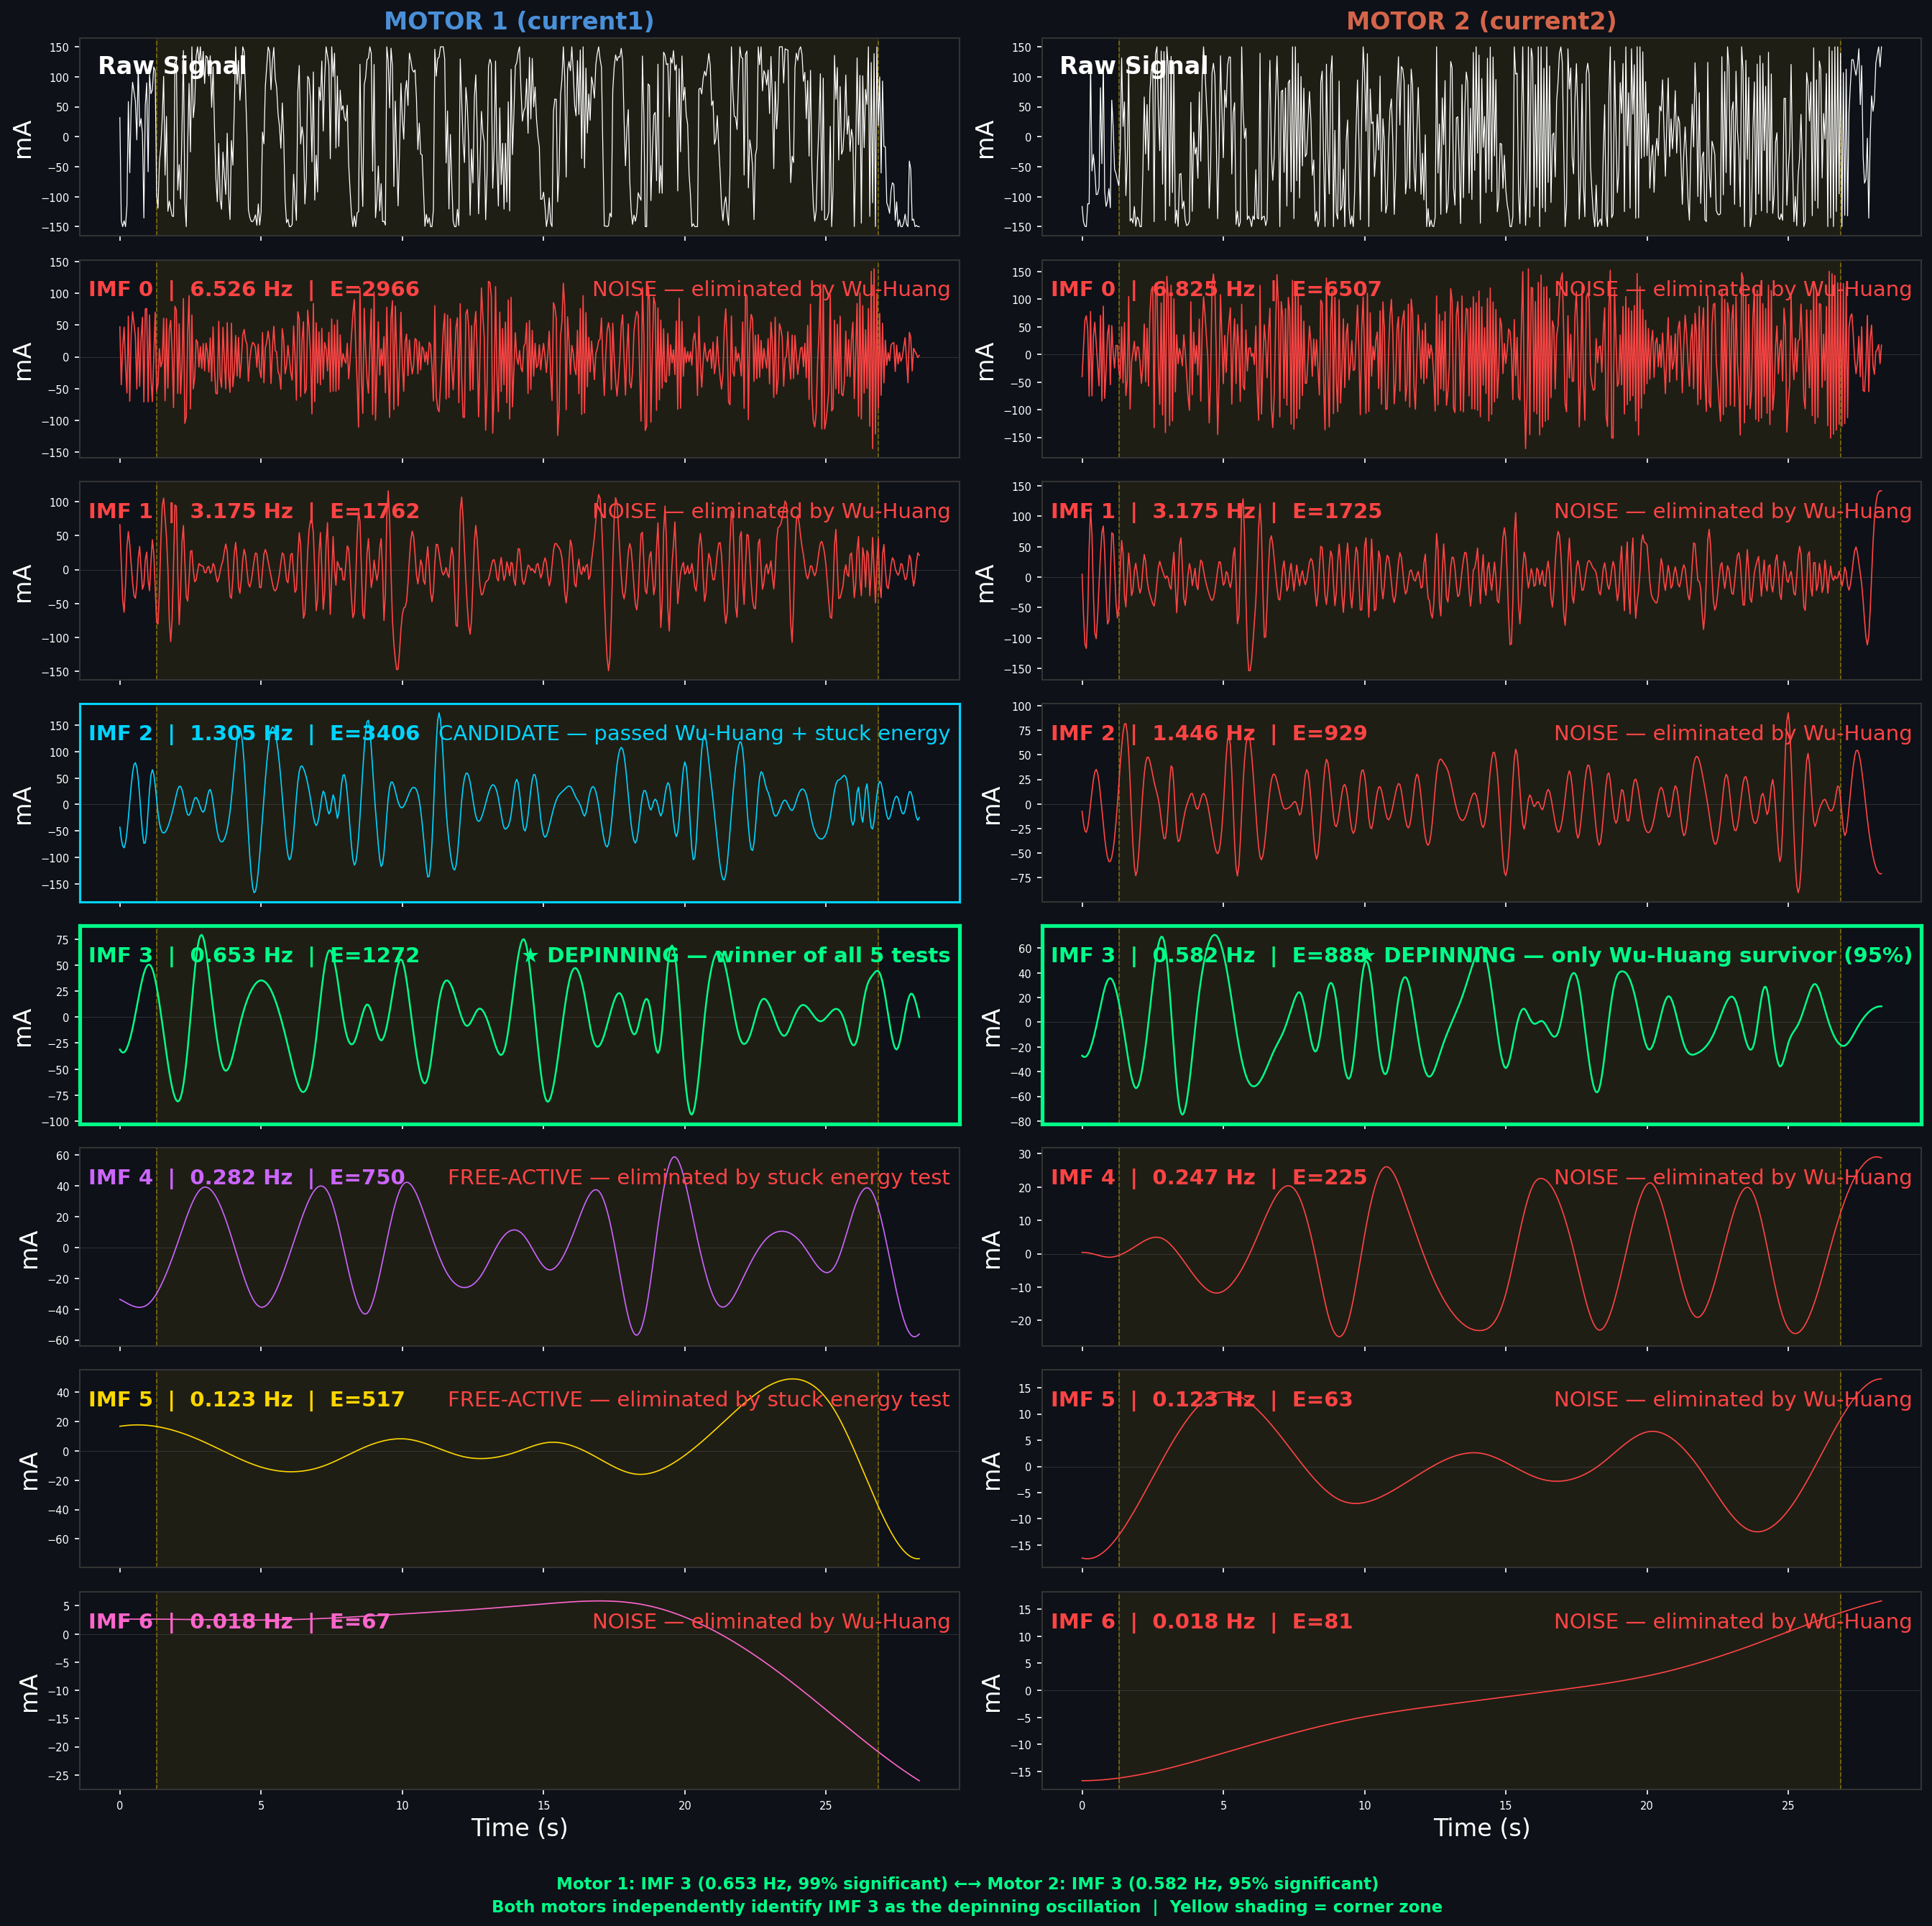

Write the Python code that produced this figure.

#side-by-side Current IMFs: Motor 1 vs Motor 2 for visual comparison of all IMFs from both motor currents.


import pandas as pd
import numpy as np
from PyEMD import EMD
import matplotlib
matplotlib.use('Agg')
import matplotlib.pyplot as plt

#Configuration and file paths
DATA_PATH = '../mbrl_actions_ep20/mbrl_actions_ep201122.csv'
OUTPUT_PATH = 'all_imfs_motor1_vs_motor2.png'
DT = 0.05
CORNER = (87.0, 3.0)
CORNER_RADIUS = 30.0
BG = '#0e1117'

df = pd.read_csv(DATA_PATH)
N = len(df)
t = np.arange(N) * DT

x = df['x_mm'].values.astype(float)
y = df['y_mm'].values.astype(float)
current1 = df['current1'].values.astype(float)
current2 = df['current2'].values.astype(float)


d2c = np.sqrt((x - CORNER[0])**2 + (y - CORNER[1])**2)          #corner zone
stuck_mask = d2c < CORNER_RADIUS
stuck_start = np.where(stuck_mask)[0][0]
stuck_end = np.where(stuck_mask)[0][-1]

# EMD on current1 (Motor#1)

emd1 = EMD()
cur1_imfs = emd1.emd(current1 - current1.mean())
n_cur1 = len(cur1_imfs)

# EMD on current2 (Motor#2)

emd2 = EMD()
cur2_imfs = emd2.emd(current2 - current2.mean())
n_cur2 = len(cur2_imfs)

def zc_freq(imf):
    zc = np.sum(np.diff(np.signbit(imf)))
    return (zc / 2) / (N * DT)

#classify IMFs based on significance and tests
# Motor 1 (current1):
#   0, 1, 6: NOISE (Wu-Huang)
#   4, 5: SIGNAL but FREE-ACTIVE (stuck energy test)
#   2: CANDIDATE (passed Wu-Huang + stuck energy, eliminated by freq match)
#   3: WINNER (all 5 tests)

cur1_labels = {
    0: ('NOISE — eliminated by Wu-Huang', '#ff4444'),
    1: ('NOISE — eliminated by Wu-Huang', '#ff4444'),
    2: ('CANDIDATE — passed Wu-Huang + stuck energy', '#00d4ff'),
    3: ('★ DEPINNING — winner of all 5 tests', '#00ff88'),
    4: ('FREE-ACTIVE — eliminated by stuck energy test', '#cc66ff'),
    5: ('FREE-ACTIVE — eliminated by stuck energy test', '#ffd700'),
    6: ('NOISE — eliminated by Wu-Huang', '#ff66cc'),
}

# Motor#2 (current2):
#   All except 3: NOISE (Wu-Huang alone eliminates everything)
#   3: ONLY SURVIVOR (95% significant)

cur2_labels = {}
for i in range(n_cur2):
    freq = zc_freq(cur2_imfs[i])
    if i == 3:
        cur2_labels[i] = ('★ DEPINNING — only Wu-Huang survivor (95%)', '#00ff88')
    else:
        cur2_labels[i] = (f'NOISE — eliminated by Wu-Huang', '#ff4444')


n_rows = max(n_cur1, n_cur2) + 1  # +1 for raw signal row
fig, axes = plt.subplots(n_rows, 2, figsize=(18, n_rows * 2.2), facecolor=BG,
                          sharex=True)

def style_ax(ax, border_color='#333', border_width=1):
    ax.set_facecolor(BG)
    ax.tick_params(colors='white', labelsize=7)
    for spine in ax.spines.values():
        spine.set_edgecolor(border_color)
        spine.set_linewidth(border_width)

def add_corner_shading(ax):
    ax.axvspan(stuck_start*DT, stuck_end*DT, color='#ffd700', alpha=0.07)
    ax.axvline(stuck_start*DT, color='#ffd700', linewidth=0.8,
               linestyle='--', alpha=0.4)
    ax.axvline(stuck_end*DT, color='#ffd700', linewidth=0.8,
               linestyle='--', alpha=0.4)

#Row 0: Raw signals
# Motor#1

ax = axes[0, 0]
style_ax(ax)
add_corner_shading(ax)
ax.plot(t, current1, color='white', linewidth=0.6)
ax.set_ylabel('mA', color='white', fontsize=16)
ax.set_title('MOTOR 1 (current1)', color='#4A90D9', fontsize=16, fontweight='bold')
ax.text(0.02, 0.82, 'Raw Signal', transform=ax.transAxes,
        color='white', fontsize=16, fontweight='bold')

# Motor#2

ax = axes[0, 1]
style_ax(ax)
add_corner_shading(ax)
ax.plot(t, current2, color='white', linewidth=0.6)
ax.set_ylabel('mA', color='white', fontsize=16)
ax.set_title('MOTOR 2 (current2)', color='#D4654A', fontsize=16, fontweight='bold')
ax.text(0.02, 0.82, 'Raw Signal', transform=ax.transAxes,
        color='white', fontsize=16, fontweight='bold')

#Motor#1 IMFs

for i in range(n_cur1):
    row = i + 1
    ax = axes[row, 0]

    freq = zc_freq(cur1_imfs[i])
    energy = np.var(cur1_imfs[i])
    label_text, color = cur1_labels.get(i, ('', '#888'))

    is_winner = (i == 3)
    is_candidate = (i in [2, 3])
    border = '#00ff88' if is_winner else ('#00d4ff' if is_candidate else '#333')
    bw = 2.5 if is_winner else (1.5 if is_candidate else 1)

    style_ax(ax, border_color=border, border_width=bw)
    add_corner_shading(ax)
    ax.axhline(0, color='#444', linewidth=0.3)

    lw = 1.2 if is_winner else 0.8
    ax.plot(t, cur1_imfs[i], color=color, linewidth=lw)

    ax.text(0.01, 0.82, f'IMF {i}  |  {freq:.3f} Hz  |  E={energy:.0f}',
            transform=ax.transAxes, color=color, fontsize=14, fontweight='bold')

    status_color = '#00ff88' if is_winner else (color if is_candidate else '#ff4444')
    ax.text(0.99, 0.82, label_text, transform=ax.transAxes,
            color=status_color, fontsize=14, ha='right',
            fontweight='bold' if is_winner else 'normal')

    ax.set_ylabel('mA', color='white', fontsize=16)

#Motor#2 IMFs (right column)
for i in range(n_cur2):
    row = i + 1
    ax = axes[row, 1]

    freq = zc_freq(cur2_imfs[i])
    energy = np.var(cur2_imfs[i])
    label_text, color = cur2_labels.get(i, ('', '#888'))

    is_winner = (i == 3)
    border = '#00ff88' if is_winner else '#333'
    bw = 2.5 if is_winner else 1

    style_ax(ax, border_color=border, border_width=bw)
    add_corner_shading(ax)
    ax.axhline(0, color='#444', linewidth=0.3)

    lw = 1.2 if is_winner else 0.8
    ax.plot(t, cur2_imfs[i], color=color, linewidth=lw)

    ax.text(0.01, 0.82, f'IMF {i}  |  {freq:.3f} Hz  |  E={energy:.0f}',
            transform=ax.transAxes, color=color, fontsize=14, fontweight='bold')

    status_color = '#00ff88' if is_winner else '#ff4444'
    ax.text(0.99, 0.82, label_text, transform=ax.transAxes,
            color=status_color, fontsize=14, ha='right',
            fontweight='bold' if is_winner else 'normal')

    ax.set_ylabel('mA', color='white', fontsize=16)

# Hide extra rows
for row in range(n_cur1 + 1, n_rows):
    axes[row, 0].set_visible(False)
for row in range(n_cur2 + 1, n_rows):
    axes[row, 1].set_visible(False)

# Bottom x-labels
axes[n_cur1, 0].set_xlabel('Time (s)', color='white', fontsize=16)
axes[n_cur2, 1].set_xlabel('Time (s)', color='white', fontsize=16)

# Footer
fig.text(0.5, -0.01,
         'Motor 1: IMF 3 (0.653 Hz, 99% significant) ←→ Motor 2: IMF 3 (0.582 Hz, 95% significant)\n'
         'Both motors independently identify IMF 3 as the depinning oscillation  |  '
         'Yellow shading = corner zone',
         ha='center', color='#00ff88', fontsize=11, fontweight='bold',
         linespacing=1.5)

plt.tight_layout(rect=[0, 0.02, 1, 1])
plt.savefig(OUTPUT_PATH, dpi=150, bbox_inches='tight', facecolor=BG)
plt.close()
print(f"\nSaved: {OUTPUT_PATH}")
